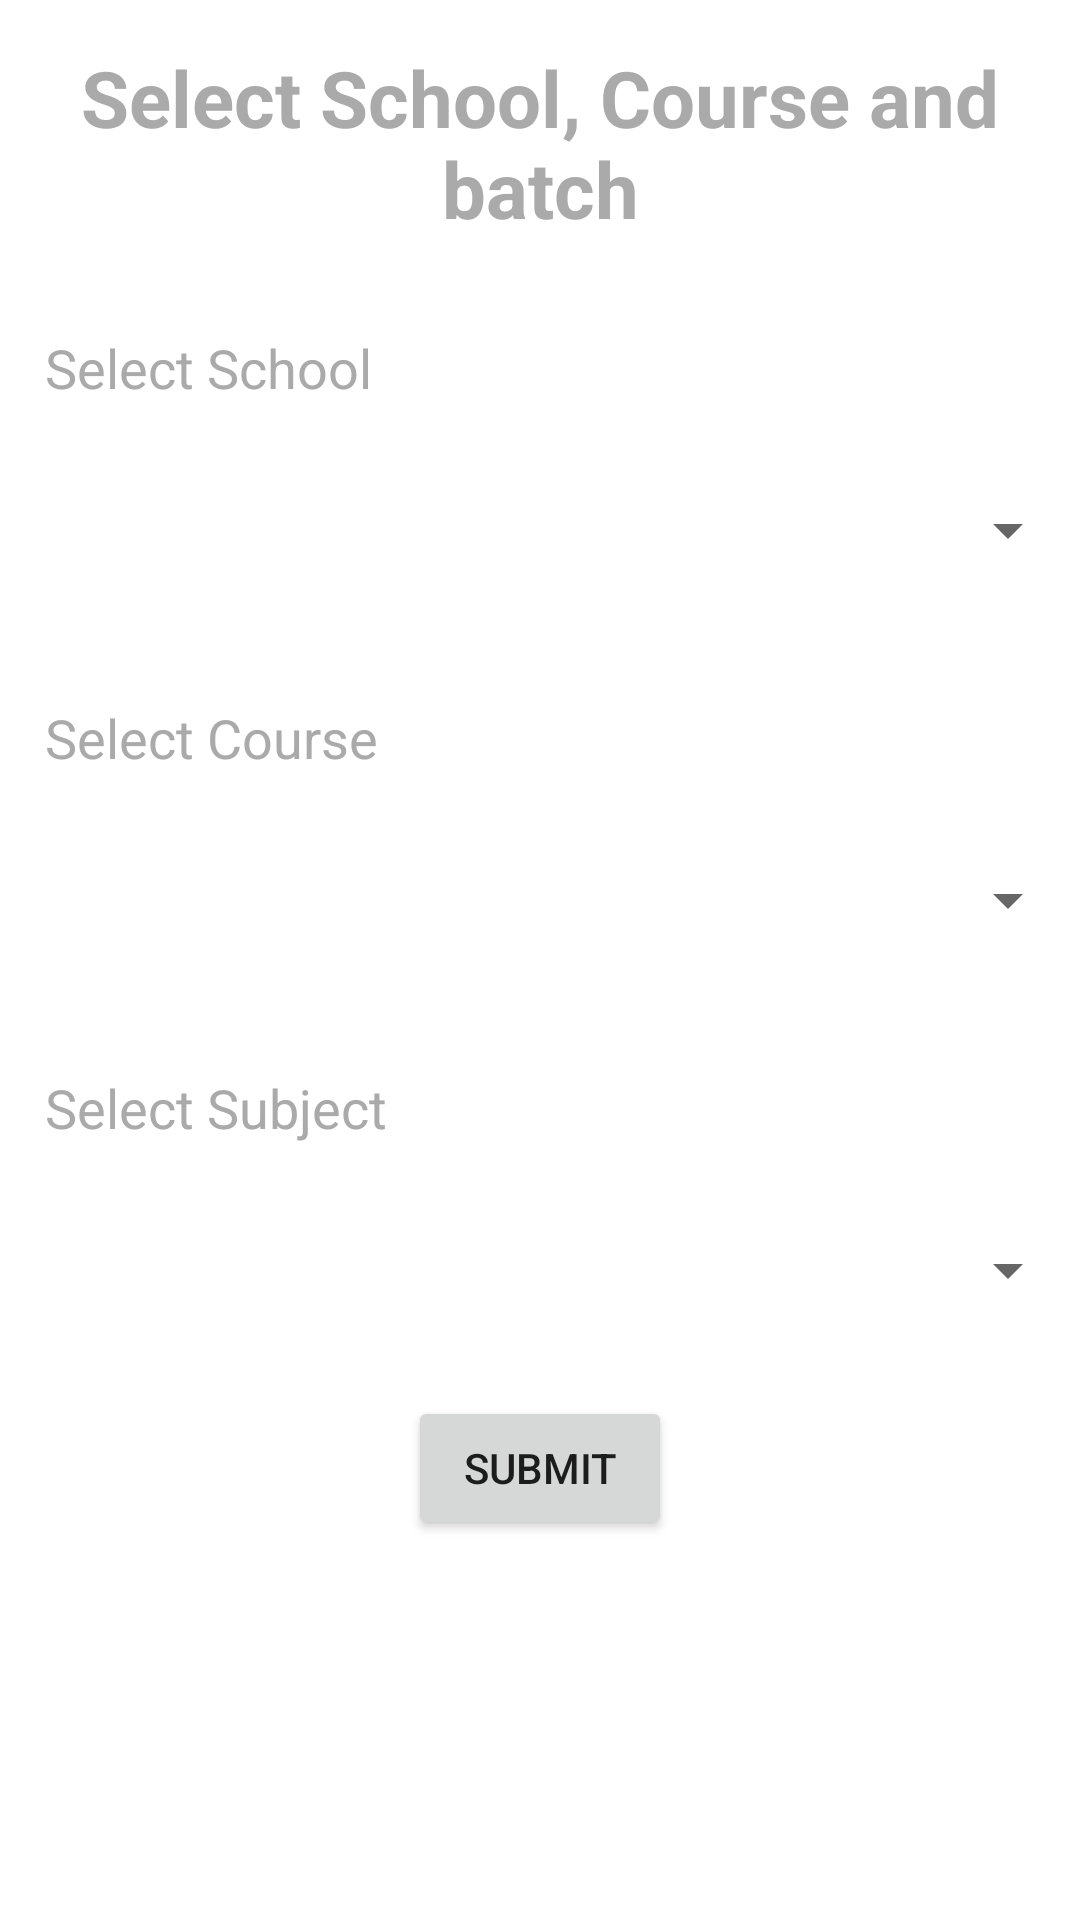

Android layout source for this screen:
<!-- AndroidManifest.xml: application theme Theme.Attendence_nfsu -->
<!-- res/layout/activity_selectingclassforattendence.xml -->
<?xml version="1.0" encoding="utf-8"?>
<RelativeLayout xmlns:android="http://schemas.android.com/apk/res/android"
    xmlns:app="http://schemas.android.com/apk/res-auto"
    xmlns:tools="http://schemas.android.com/tools"
    android:layout_width="match_parent"
    android:layout_height="match_parent"
    tools:context=".MainActivity"
    android:layout_margin="20dp"
    >

    <TextView
        android:id="@+id/Heading"
        android:layout_width="match_parent"
        android:layout_height="wrap_content"
        android:padding="15sp"
        android:text="@string/headerText"
        android:textAlignment="center"
        android:textColor="@android:color/darker_gray"
        android:textSize="26sp"
        android:textStyle="bold" />

    <TextView
        android:id="@+id/textView_school"
        android:layout_width="match_parent"
        android:layout_height="wrap_content"
        android:layout_below="@+id/Heading"
        android:padding="15dp"
        android:text="@string/School"
        android:textColor="@android:color/darker_gray"
        android:textSize="18dp" />
    <Spinner
        android:layout_width="match_parent"
        android:layout_height="wrap_content"
        android:id="@+id/spinner_school"
        android:layout_marginTop="15dp"
        android:layout_below="@id/textView_school"
        />

    <TextView
        android:id="@+id/textView_course"
        android:layout_width="match_parent"
        android:layout_height="wrap_content"
        android:layout_below="@id/spinner_school"
        android:layout_marginTop="30dp"
        android:padding="15dp"
        android:text="@string/Course"
        android:textColor="@android:color/darker_gray"
        android:textSize="18dp" />

    <Spinner
        android:layout_width="match_parent"
        android:layout_height="wrap_content"
        android:id="@+id/spinner_course"
        android:layout_marginTop="15dp"
        android:layout_below="@id/textView_course"
        />

    <TextView
        android:id="@+id/textView_batch"
        android:layout_width="match_parent"
        android:layout_height="wrap_content"
        android:layout_below="@id/spinner_course"
        android:layout_marginTop="30dp"
        android:padding="15dp"
        android:text="@string/batch"
        android:textColor="@android:color/darker_gray"
        android:textSize="18dp" />

    <Spinner
        android:layout_width="match_parent"
        android:layout_height="wrap_content"
        android:id="@+id/spinner_subject"
        android:layout_marginTop="15dp"
        android:layout_below="@id/textView_batch"
        />

    <Button
        android:id="@+id/button_submit"
        android:layout_width="wrap_content"
        android:layout_height="wrap_content"
        android:layout_below="@id/spinner_subject"
        android:layout_centerHorizontal="true"
        android:layout_marginTop="30dp"
        android:onClick="selectingfeatures"
        android:text="Submit"
        android:textAlignment="center" />
</RelativeLayout>
<!-- resources referenced by this layout -->
<resources>
  <string name="Course">Select Course</string>
  <string name="School">Select School</string>
  <string name="batch">Select Subject</string>
  <string name="headerText">Select School, Course and batch</string>
  <style name="Theme.Attendence_nfsu" parent="Theme.MaterialComponents.DayNight.DarkActionBar">
          
          <item name="colorPrimary">@color/purple_500</item>
          <item name="colorPrimaryVariant">@color/purple_700</item>
          <item name="colorOnPrimary">@color/white</item>
          
          <item name="colorSecondary">@color/teal_200</item>
          <item name="colorSecondaryVariant">@color/teal_700</item>
          <item name="colorOnSecondary">@color/black</item>
          
          <item name="android:statusBarColor">?attr/colorPrimaryVariant</item>
          
      </style>
  <color name="purple_500">#FF6200EE</color>
  <color name="purple_700">#FF3700B3</color>
  <color name="white">#FFFFFFFF</color>
  <color name="teal_200">#FF03DAC5</color>
  <color name="teal_700">#FF018786</color>
  <color name="black">#FF000000</color>
</resources>
